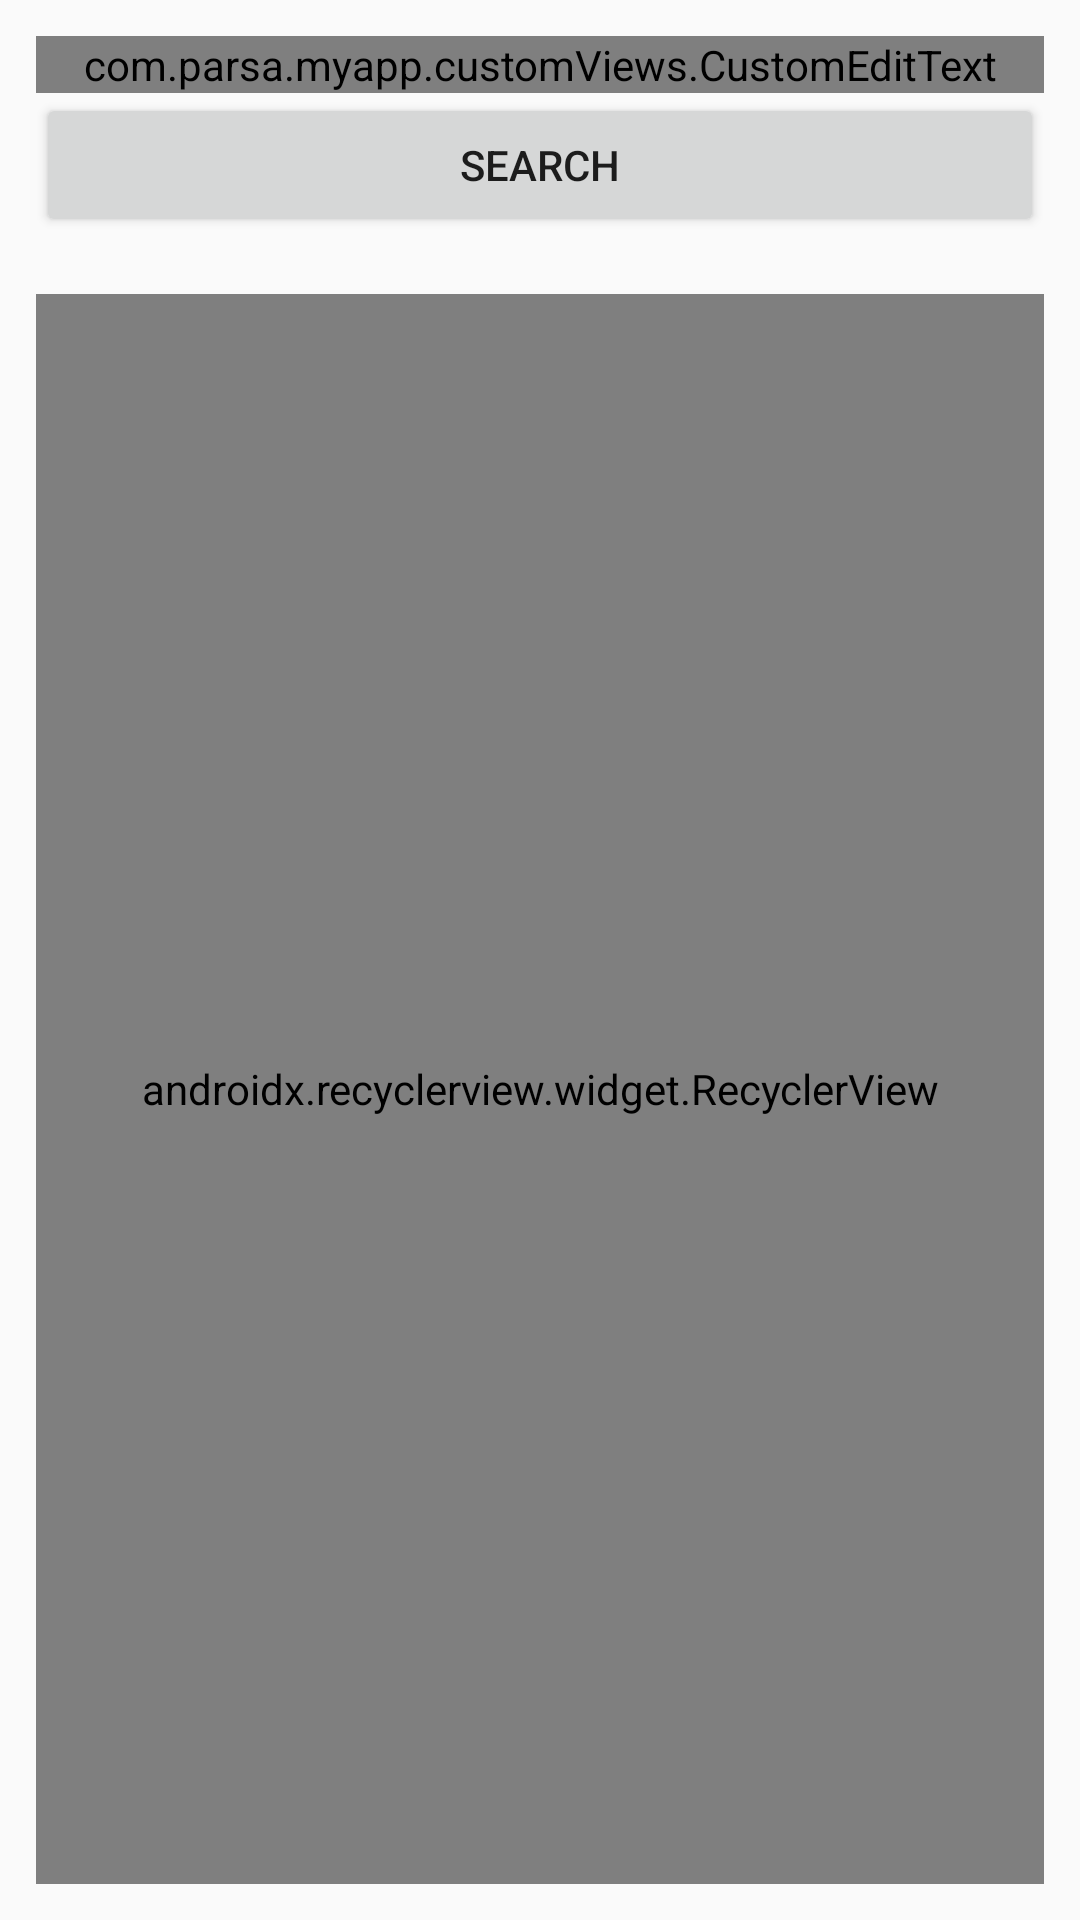

The Android layout XML behind this screen, and the referenced resources:
<!-- AndroidManifest.xml: application theme AppTheme -->
<!-- res/layout/activity_weather_mvp.xml -->
<?xml version="1.0" encoding="utf-8"?>

<LinearLayout xmlns:android="http://schemas.android.com/apk/res/android"
    xmlns:app="http://schemas.android.com/apk/res-auto"
    xmlns:tools="http://schemas.android.com/tools"
    android:layout_width="match_parent"
    android:layout_height="match_parent"
    android:orientation="vertical"
    android:padding="12dp"
    tools:context="com.parsa.myapp.MVP_Weather.WeatherActivityMVP">


    <com.parsa.myapp.customViews.CustomEditText
        android:id="@+id/edtCityName"
        android:layout_width="match_parent"
        android:layout_height="wrap_content"
        android:hint="Enter city" />

    <Button
        android:id="@+id/search"
        android:layout_width="match_parent"
        android:layout_height="wrap_content"
        android:text="Search" />

    <TextView
        android:id="@+id/result"
        android:layout_width="wrap_content"
        android:layout_height="wrap_content" />

    <android.support.v7.widget.RecyclerView
        android:id="@+id/forecasts"
        android:layout_width="match_parent"
        android:layout_height="match_parent"
        android:orientation="vertical"
        app:layoutManager="android.support.v7.widget.LinearLayoutManager" />
</LinearLayout>
<!-- resources referenced by this layout -->
<resources>
  <style name="AppTheme" parent="Theme.AppCompat.Light.DarkActionBar">
          
          <item name="colorPrimary">@color/colorPrimary</item>
          <item name="colorPrimaryDark">@color/colorPrimaryDark</item>
          <item name="colorAccent">@color/colorAccent</item>
          <item name="android:windowContentTransitions" tools:targetApi="LOLLIPOP">true</item>
      </style>
  <!-- not gathered from this repository: default colours our renderer supplied (Android Studio template values) -->
  <color name="colorPrimary">#FF6200EE</color>
  <color name="colorPrimaryDark">#FF3700B3</color>
  <color name="colorAccent">#FF03DAC5</color>
</resources>
